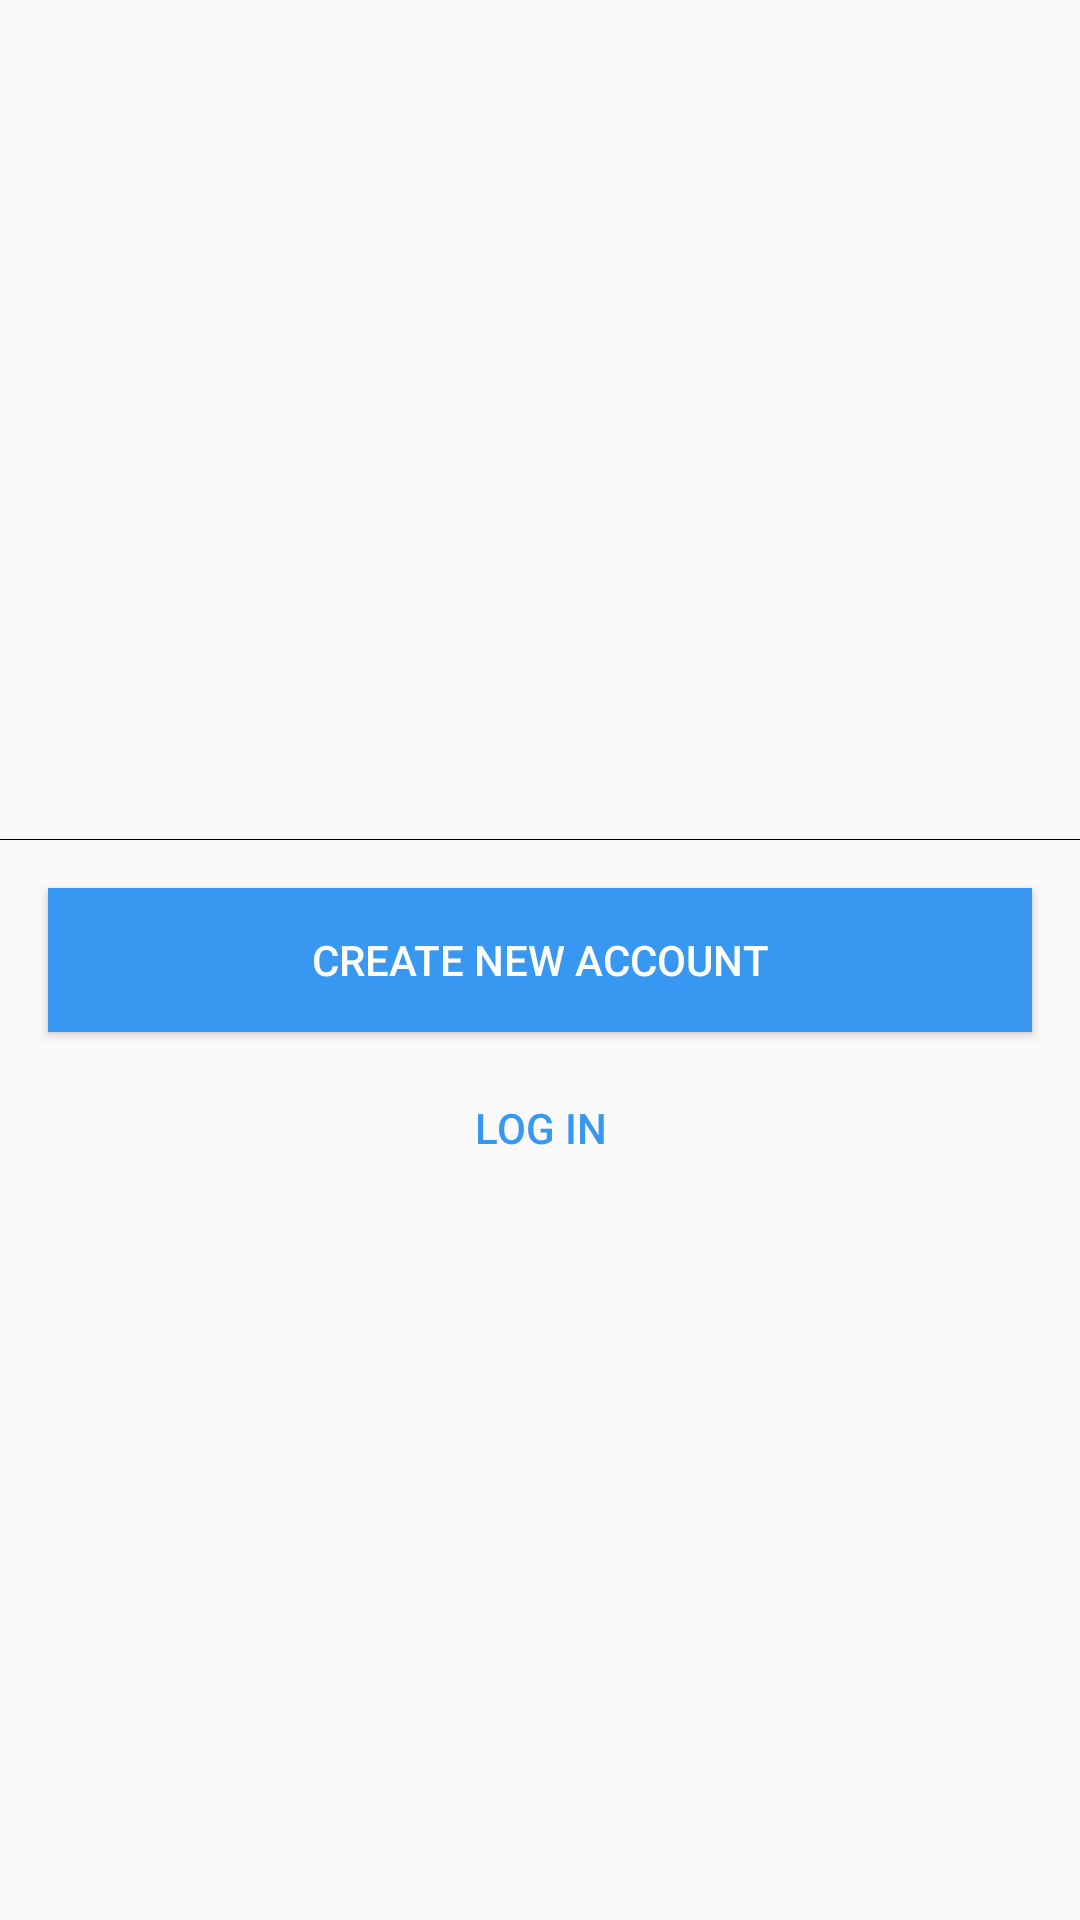

Reconstruct the res/layout file that produces this screen, plus the resources it refers to.
<!-- AndroidManifest.xml: application theme AppTheme -->
<!-- res/layout/activity_main.xml -->
<?xml version="1.0" encoding="utf-8"?>
<android.support.constraint.ConstraintLayout xmlns:android="http://schemas.android.com/apk/res/android"
    xmlns:app="http://schemas.android.com/apk/res-auto"
    xmlns:tools="http://schemas.android.com/tools"
    android:layout_width="match_parent"
    android:layout_height="match_parent"
    tools:context=".MainActivity">

    <ImageView
        android:id="@+id/ivInstagram"
        android:layout_width="0dp"
        android:layout_height="wrap_content"
        android:layout_marginBottom="16dp"
        android:src="@drawable/nav_logo_whiteout"
        app:layout_constraintBottom_toTopOf="@+id/btnNewAccount"
        app:layout_constraintEnd_toEndOf="parent"
        app:layout_constraintHorizontal_bias="1.0"
        app:layout_constraintStart_toStartOf="parent"
        app:srcCompat="@android:color/black" />

    <Button
        android:id="@+id/btnNewAccount"
        android:layout_width="0dp"
        android:layout_height="wrap_content"
        android:layout_marginStart="16dp"
        android:layout_marginEnd="16dp"
        android:background="@color/blue_5"
        android:text="@string/createNew"
        android:textColor="@color/solid_white"
        app:layout_constraintBottom_toBottomOf="parent"
        app:layout_constraintEnd_toEndOf="parent"
        app:layout_constraintStart_toStartOf="parent"
        app:layout_constraintTop_toTopOf="parent" />

    <Button
        android:id="@+id/btnLoginSelect"
        android:layout_width="0dp"
        android:layout_height="wrap_content"
        android:layout_marginStart="16dp"
        android:layout_marginTop="8dp"
        android:layout_marginEnd="16dp"
        android:background="@color/transparent"
        android:text="@string/buttonLogin"
        android:textColor="@color/blue_5"
        app:layout_constraintEnd_toEndOf="parent"
        app:layout_constraintStart_toStartOf="parent"
        app:layout_constraintTop_toBottomOf="@+id/btnNewAccount" />

</android.support.constraint.ConstraintLayout>
<!-- resources referenced by this layout -->
<resources>
  <color name="blue_5">#ff3897f0</color>
  <color name="solid_white">#ffffffff</color>
  <color name="transparent">#00000000</color>
  <string name="buttonLogin">Log in</string>
  <string name="createNew">Create new account</string>
  <style name="AppTheme" parent="Theme.AppCompat.Light.NoActionBar">
          
          <item name="colorPrimary">@color/pink_4</item>
          <item name="colorAccent">@color/blue_3</item>
      </style>
  <color name="pink_4">#fff52c8d</color>
  <color name="blue_3">#ff89c5ff</color>
</resources>
